Labelled photos from "pr", an image-classification folder in ndrpscl/MNetv3. The possible labels are: butterhead lettuce, crisphead lettuce, curly lettuce, iceberg lettuce, lollo lettuce, looseleaf lettuce, oak leaf lettuce, red leaf lettuce, romaine lettuce.

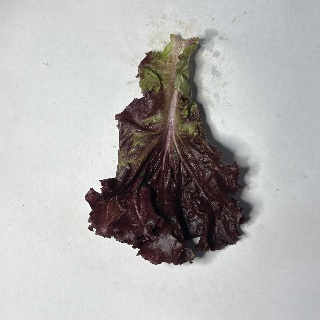
Label: red leaf lettuce

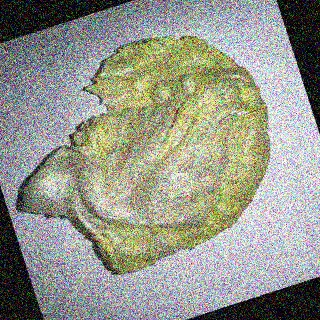
Label: iceberg lettuce

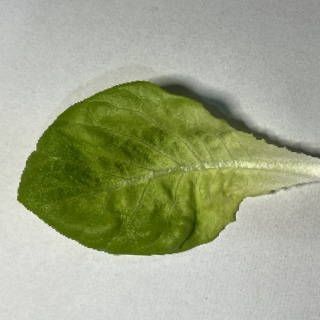
Label: butterhead lettuce

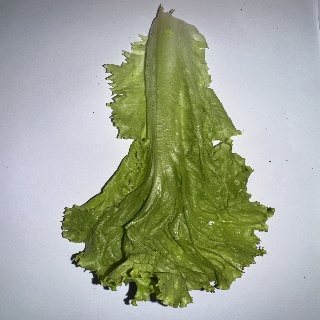
Label: curly lettuce

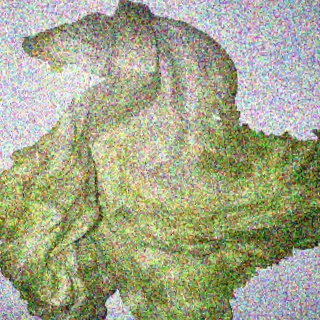
Label: crisphead lettuce

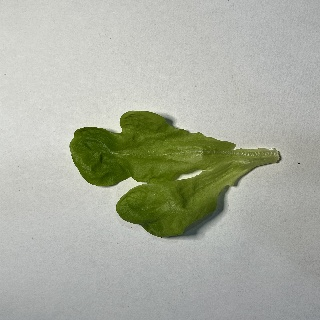
Label: oak leaf lettuce
